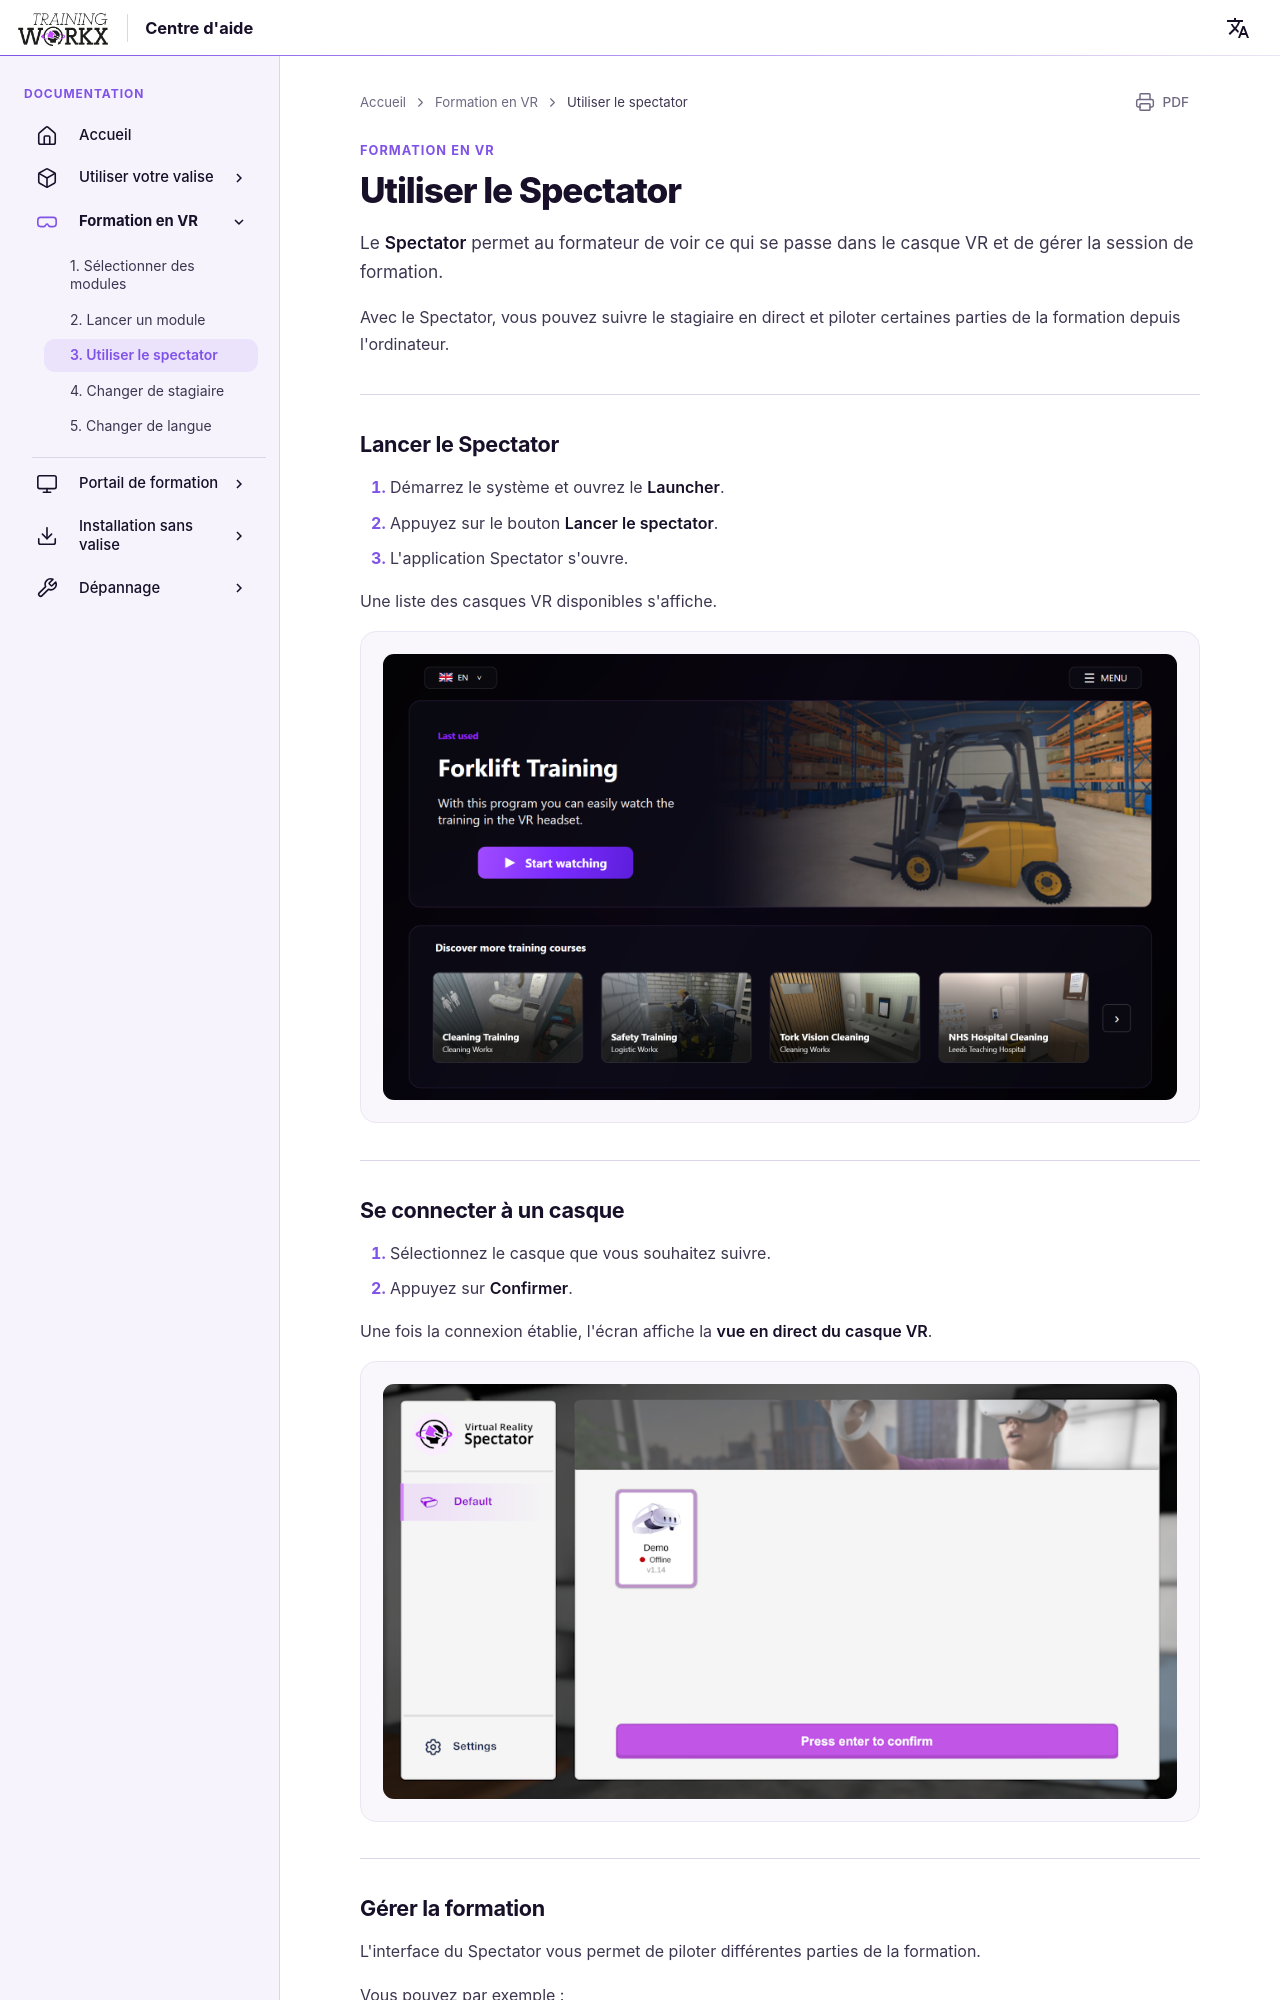

repository: LogisticWorkx/Documentation · page: fr/TrainingInVR/3-using-the-spectator/index.html · generator: mkdocs

# Utiliser le Spectator

Le **Spectator** permet au formateur de voir ce qui se passe dans le casque VR et de gérer la session de formation.

Avec le Spectator, vous pouvez suivre le stagiaire en direct et piloter certaines parties de la formation depuis l'ordinateur.

---

## Lancer le Spectator

1. Démarrez le système et ouvrez le **Launcher**.  
2. Appuyez sur le bouton **Lancer le spectator**.  
3. L'application Spectator s'ouvre.  

Une liste des casques VR disponibles s'affiche.

![Launcher](../assets/launcher.png)

---

## Se connecter à un casque

1. Sélectionnez le casque que vous souhaitez suivre.  
2. Appuyez sur **Confirmer**.  

Une fois la connexion établie, l'écran affiche la **vue en direct du casque VR**.

![Vue du Spectator](../assets/spectator.png)

---
